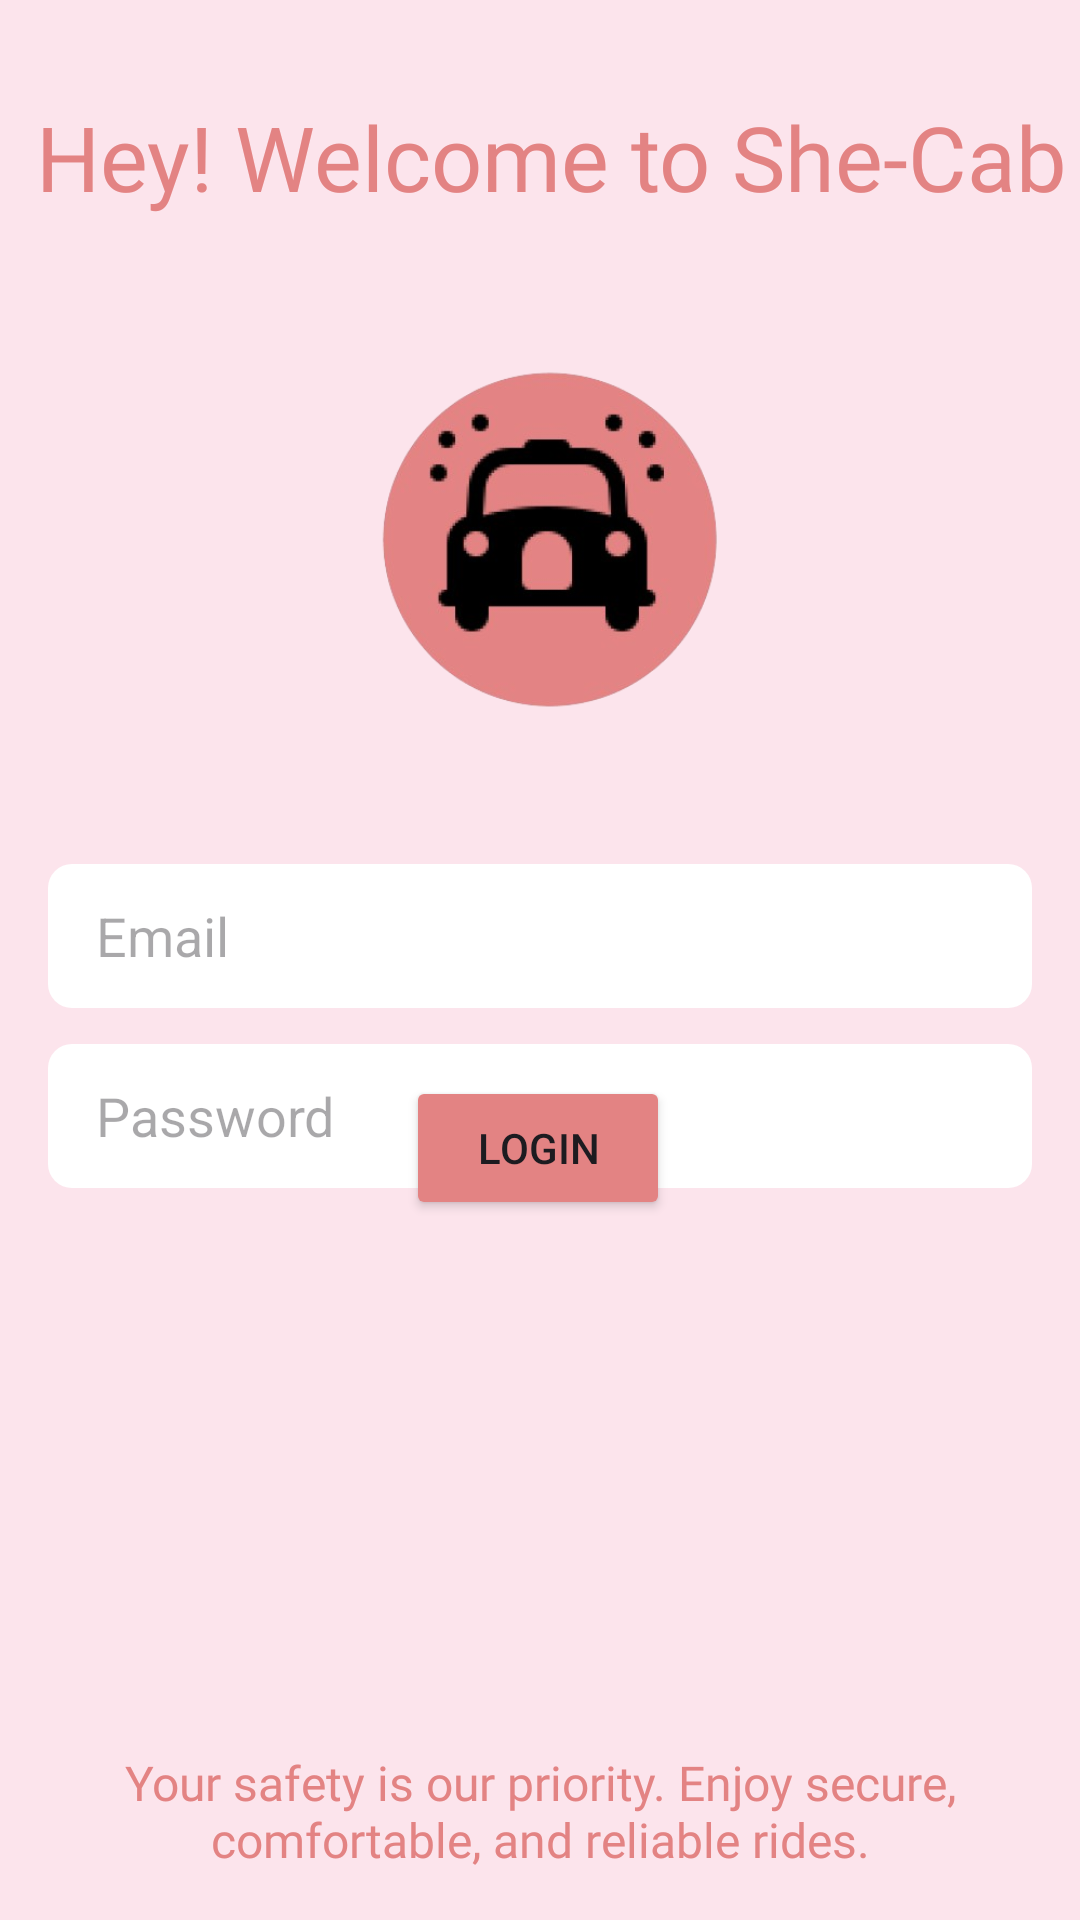

Write the Android layout XML for this screen, with the resource values it uses.
<!-- AndroidManifest.xml: application theme Theme.SheCab -->
<!-- res/layout/activity_login.xml -->
<?xml version="1.0" encoding="utf-8"?>
<androidx.constraintlayout.widget.ConstraintLayout xmlns:android="http://schemas.android.com/apk/res/android"
    xmlns:app="http://schemas.android.com/apk/res-auto"
    xmlns:tools="http://schemas.android.com/tools"
    android:layout_width="match_parent"
    android:layout_height="match_parent"
    android:background="@color/lightPink"
    tools:context=".Login">

    <TextView
        android:id="@+id/textView11"
        android:layout_width="wrap_content"
        android:layout_height="wrap_content"
        android:layout_marginEnd="4dp"
        android:fontFamily="@font/baloo_tammudu"
        android:text="Hey! Welcome to She-Cab"
        android:textColor="@color/pink"
        android:textSize="30sp"
        app:layout_constraintBottom_toTopOf="@+id/myLogo"
        app:layout_constraintEnd_toEndOf="parent"
        app:layout_constraintTop_toTopOf="parent"
        app:layout_constraintVertical_bias="0.095" />

    <ImageView
        android:id="@+id/myLogo"
        android:layout_width="120dp"
        android:layout_height="120dp"
        android:layout_marginTop="16dp"
        android:layout_marginBottom="16dp"
        android:src="@drawable/mylogo"
        app:layout_constraintBottom_toTopOf="@+id/userLoginEmail"
        app:layout_constraintEnd_toEndOf="parent"
        app:layout_constraintHorizontal_bias="0.498"
        app:layout_constraintStart_toStartOf="parent"
        app:layout_constraintTop_toBottomOf="@+id/textView11" />

    <EditText
        android:id="@+id/userLoginEmail"
        android:layout_width="0dp"
        android:layout_height="48dp"
        android:layout_marginStart="16dp"
        android:layout_marginTop="288dp"
        android:layout_marginEnd="16dp"
        android:background="@drawable/button_background"
        android:hint="Email"
        android:inputType="textEmailAddress"
        android:paddingStart="16dp"
        android:paddingEnd="16dp"
        app:layout_constraintEnd_toEndOf="parent"
        app:layout_constraintHorizontal_bias="0.0"
        app:layout_constraintStart_toStartOf="parent"
        app:layout_constraintTop_toTopOf="parent" />

    <EditText
        android:id="@+id/userLoginPassword"
        android:layout_width="0dp"
        android:layout_height="48dp"
        android:layout_marginStart="16dp"
        android:layout_marginTop="12dp"
        android:layout_marginEnd="16dp"
        android:background="@drawable/button_background"
        android:hint="Password"
        android:inputType="textPassword"
        android:paddingStart="16dp"
        android:paddingEnd="16dp"
        app:layout_constraintEnd_toEndOf="parent"
        app:layout_constraintHorizontal_bias="0.0"
        app:layout_constraintStart_toStartOf="parent"
        app:layout_constraintTop_toBottomOf="@id/userLoginEmail" />

    <Button
        android:id="@+id/userLogin"
        android:layout_width="wrap_content"
        android:layout_height="wrap_content"
        android:backgroundTint="@color/pink"
        android:text="Login"
        app:layout_constraintBottom_toBottomOf="parent"
        app:layout_constraintEnd_toEndOf="parent"
        app:layout_constraintHorizontal_bias="0.498"
        app:layout_constraintStart_toStartOf="parent"
        app:layout_constraintTop_toTopOf="parent"
        app:layout_constraintVertical_bias="0.606" />

    <TextView
        android:id="@+id/textViewSafety"
        android:layout_width="0dp"
        android:layout_height="wrap_content"
        android:layout_marginBottom="16dp"
        android:fontFamily="@font/baloo_tammudu"
        android:textColor="@color/pink"
        android:gravity="center"
        android:text="Your safety is our priority. Enjoy secure, comfortable, and reliable rides."
        android:textSize="16sp"
        app:layout_constraintBottom_toBottomOf="parent"
        app:layout_constraintEnd_toEndOf="parent"
        app:layout_constraintHorizontal_bias="0.0"
        app:layout_constraintStart_toStartOf="parent" />


</androidx.constraintlayout.widget.ConstraintLayout>
<!-- resources referenced by this layout -->
<resources>
  <color name="lightPink">#FCE4EC</color>
  <color name="pink">#E38383</color>
  <!-- drawable button_background (drawable) -->
  <?xml version="1.0" encoding="utf-8"?>
  <shape xmlns:android="http://schemas.android.com/apk/res/android"
      android:shape="rectangle">
      <solid android:color="@android:color/white" />
      <corners android:radius="8dp" />
  
  </shape>
  <!-- drawable mylogo: png bitmap (drawable, 75760 bytes) -->
  <style name="Theme.SheCab" parent="Base.Theme.SheCab" />
  <style name="Base.Theme.SheCab" parent="Theme.Material3.DayNight.NoActionBar">
          
          
      </style>
</resources>
